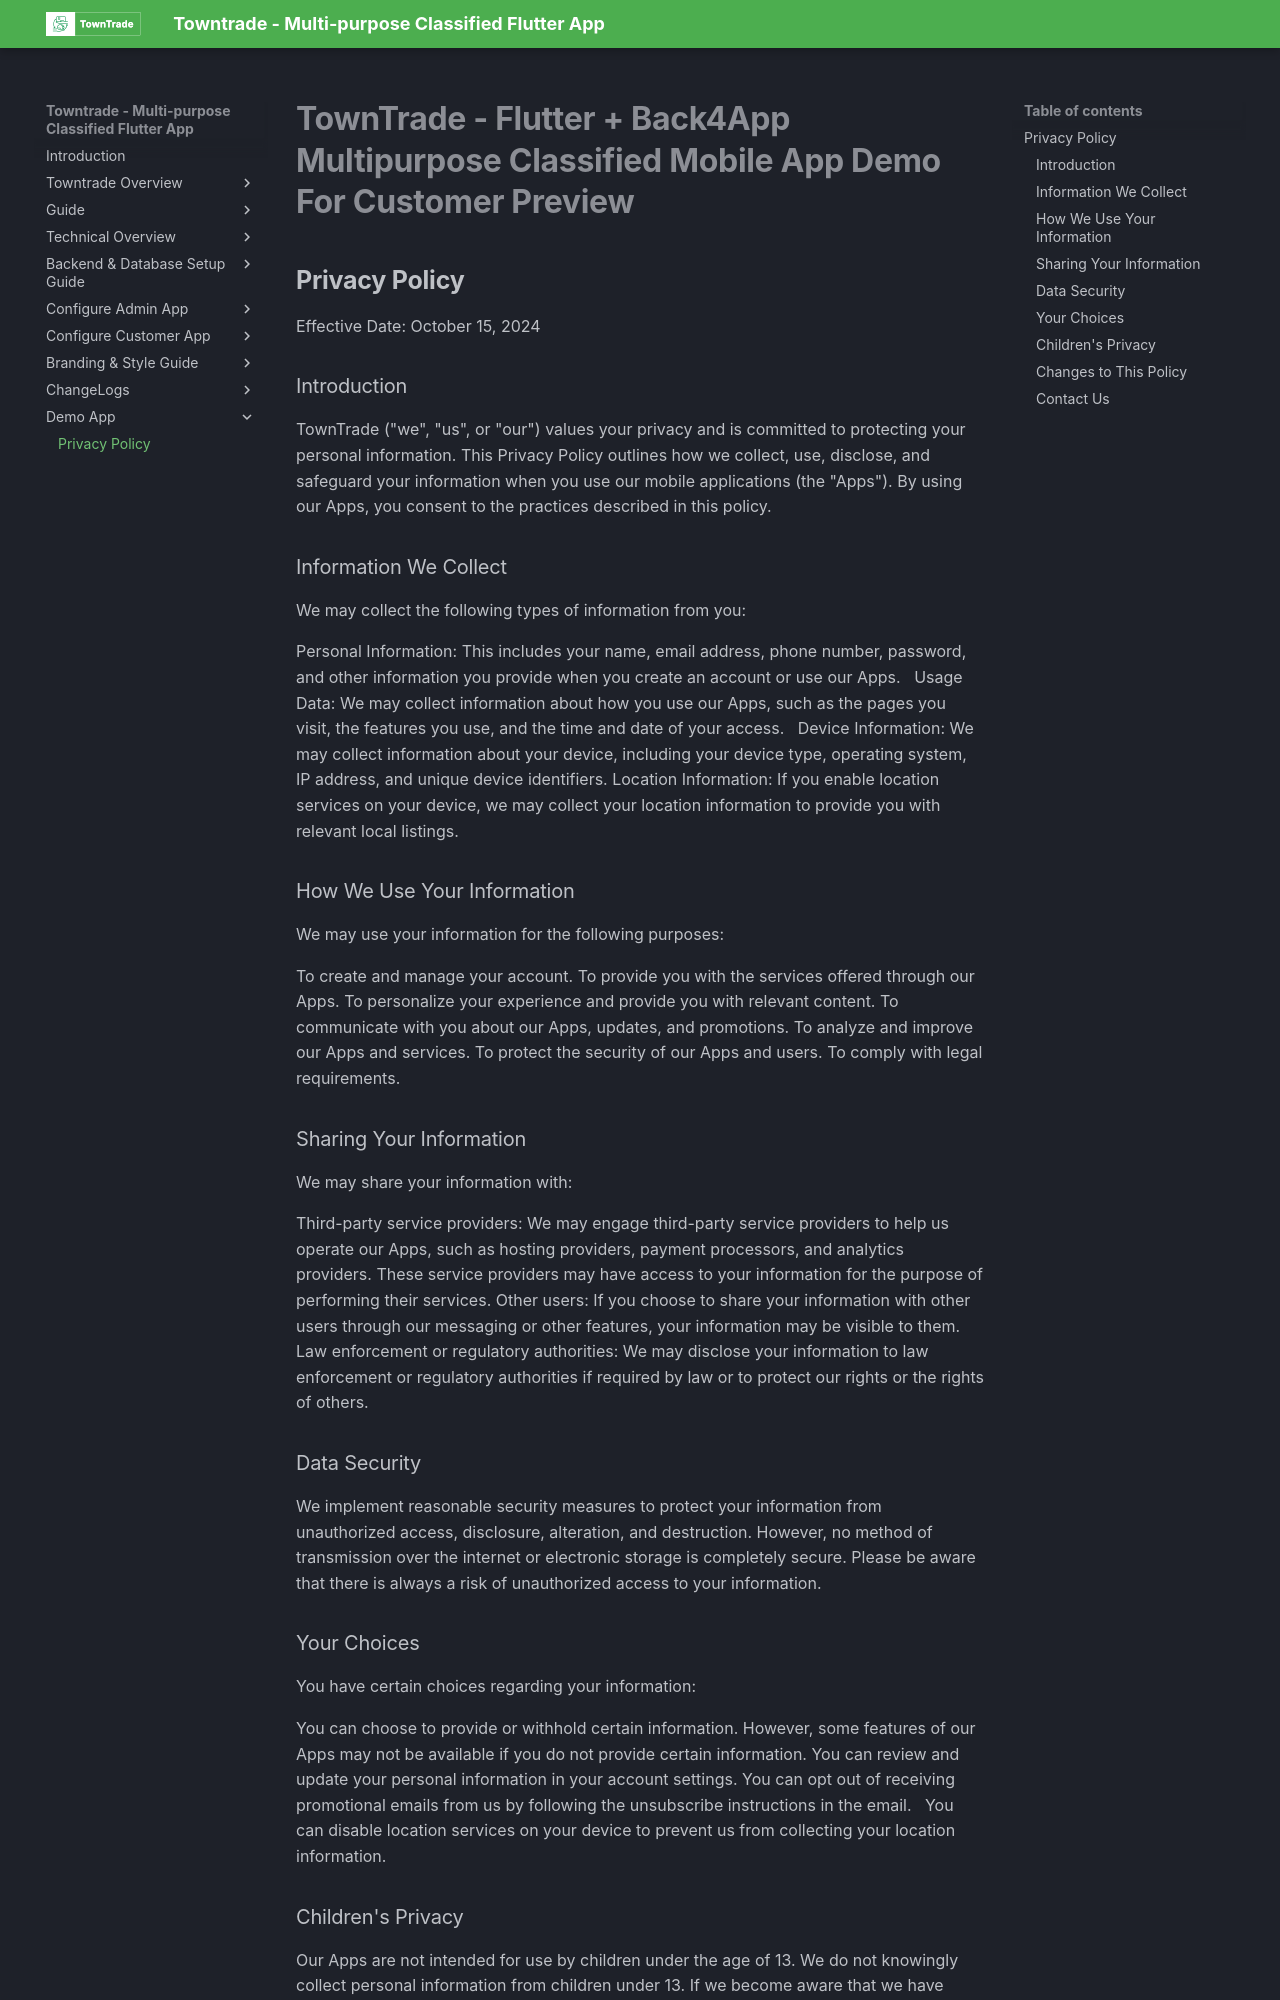

repository: dhrubokinfotech/towntrade-flutter-docs · page: privacy-policy.html · generator: mkdocs

# **TownTrade - Flutter + Back4App Multipurpose Classified Mobile App Demo For Customer Preview**

## **Privacy Policy**

Effective Date: October 15, 2024

### Introduction

TownTrade ("we", "us", or "our") values your privacy and is committed to protecting your personal information. This Privacy Policy outlines how we collect, use, disclose, and safeguard your information when you use our mobile applications (the "Apps"). By using our Apps, you consent to the practices described in this policy.  

### Information We Collect

We may collect the following types of information from you:  

Personal Information: This includes your name, email address, phone number, password, and other information you provide when you create an account or use our Apps.   
Usage Data: We may collect information about how you use our Apps, such as the pages you visit, the features you use, and the time and date of your access.   
Device Information: We may collect information about your device, including your device type, operating system, IP address, and unique device identifiers.
Location Information: If you enable location services on your device, we may collect your location information to provide you with relevant local listings.

### How We Use Your Information

We may use your information for the following purposes:

To create and manage your account.
To provide you with the services offered through our Apps.
To personalize your experience and provide you with relevant content.
To communicate with you about our Apps, updates, and promotions.
To analyze and improve our Apps and services.
To protect the security of our Apps and users.
To comply with legal requirements.

### Sharing Your Information

We may share your information with:

Third-party service providers: We may engage third-party service providers to help us operate our Apps, such as hosting providers, payment processors, and analytics providers. These service providers may have access to your information for the purpose of performing their services.
Other users: If you choose to share your information with other users through our messaging or other features, your information may be visible to them.
Law enforcement or regulatory authorities: We may disclose your information to law enforcement or regulatory authorities if required by law or to protect our rights or the rights of others.

### Data Security

We implement reasonable security measures to protect your information from unauthorized access, disclosure, alteration, and destruction. However, no method of transmission over the internet or electronic storage is completely secure. Please be aware that there is always a risk of unauthorized access to your information.   

### Your Choices

You have certain choices regarding your information:

You can choose to provide or withhold certain information. However, some features of our Apps may not be available if you do not provide certain information.
You can review and update your personal information in your account settings.
You can opt out of receiving promotional emails from us by following the unsubscribe instructions in the email.  
You can disable location services on your device to prevent us from collecting your location information.
